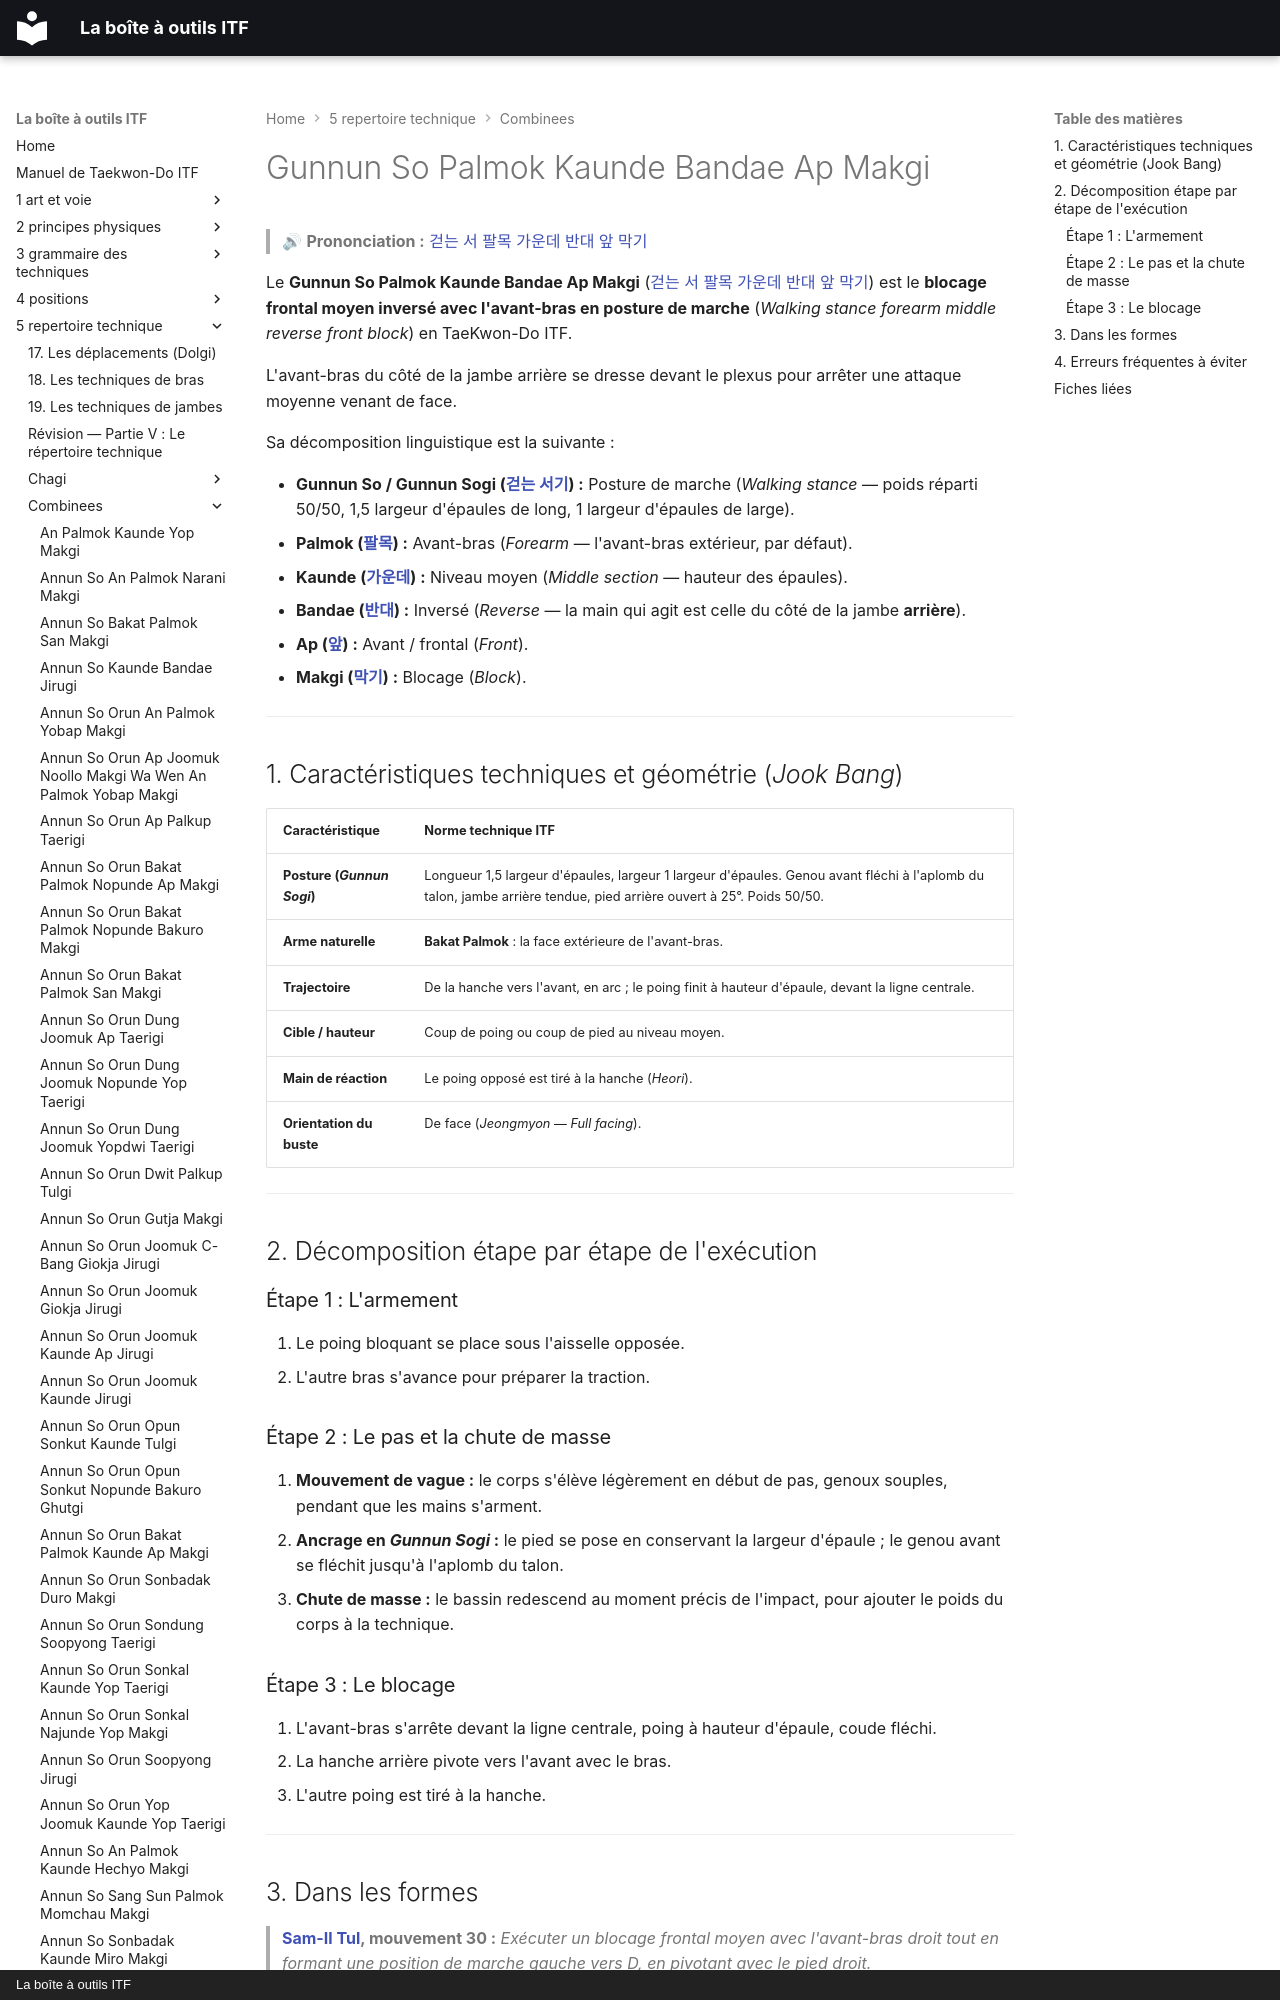

repository: yvmori1/La-boite-outils-ITF · page: 5-repertoire-technique/combinees/Gunnun-So-Palmok-Kaunde-Bandae-Ap-Makgi/index.html · generator: mkdocs · copyright: La boîte à outils ITF

# Gunnun So Palmok Kaunde Bandae Ap Makgi

> 🔊 **Prononciation :** [걷는 서 팔목 가운데 반대 앞 막기](../../audio/Techniques/Gunnun-So-Palmok-Kaunde-Bandae-Ap-Makgi.m4a)

Le **Gunnun So Palmok Kaunde Bandae Ap Makgi** ([걷는 서 팔목 가운데 반대 앞 막기](../../audio/Techniques/Gunnun-So-Palmok-Kaunde-Bandae-Ap-Makgi.m4a)) est le **blocage frontal moyen inversé avec l'avant-bras en posture de marche** (*Walking stance forearm middle reverse front block*) en TaeKwon-Do ITF.

L'avant-bras du côté de la jambe arrière se dresse devant le plexus pour arrêter une attaque moyenne venant de face.

Sa décomposition linguistique est la suivante :
